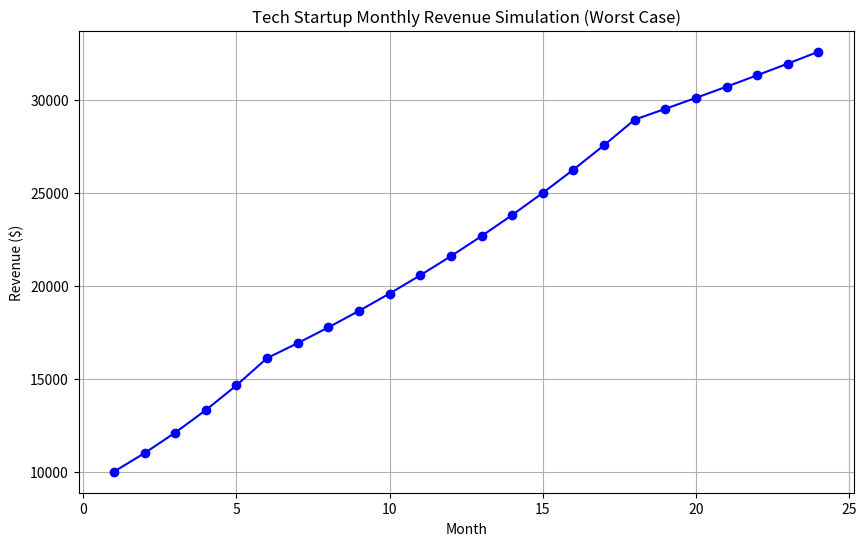

Reproduce this figure in Python.
import numpy as np
import pandas as pd
import matplotlib.pyplot as plt

# Parameters for the simulation
num_months = 24
initial_revenue = 10000  # Initial monthly revenue
high_growth_rate = 0.10  # 10% monthly growth for the first 6 months
slow_growth_rate = 0.05  # 5% monthly growth for the next 12 months
minimal_growth_rate = 0.02  # 2% monthly growth for the remaining period

# Generate the revenue data
months = np.arange(1, num_months + 1)
revenue = np.zeros(num_months)

# Calculate revenue for each month
for month in range(num_months):
    if month == 0:
        revenue[month] = initial_revenue
    elif month < 6:
        revenue[month] = revenue[month - 1] * (1 + high_growth_rate)
    elif month < 18:
        revenue[month] = revenue[month - 1] * (1 + slow_growth_rate)
    else:
        revenue[month] = revenue[month - 1] * (1 + minimal_growth_rate)

# Create a DataFrame for better visualization and manipulation
revenue_data = pd.DataFrame({
    'Month': months,
    'Revenue': revenue
})

# Plot the revenue data
plt.figure(figsize=(10, 6))
plt.plot(revenue_data['Month'], revenue_data['Revenue'], marker='o', linestyle='-', color='b')
plt.title('Tech Startup Monthly Revenue Simulation (Worst Case)')
plt.xlabel('Month')
plt.ylabel('Revenue ($)')
plt.grid(True)
plt.show()

# Display the DataFrame
print(revenue_data)
